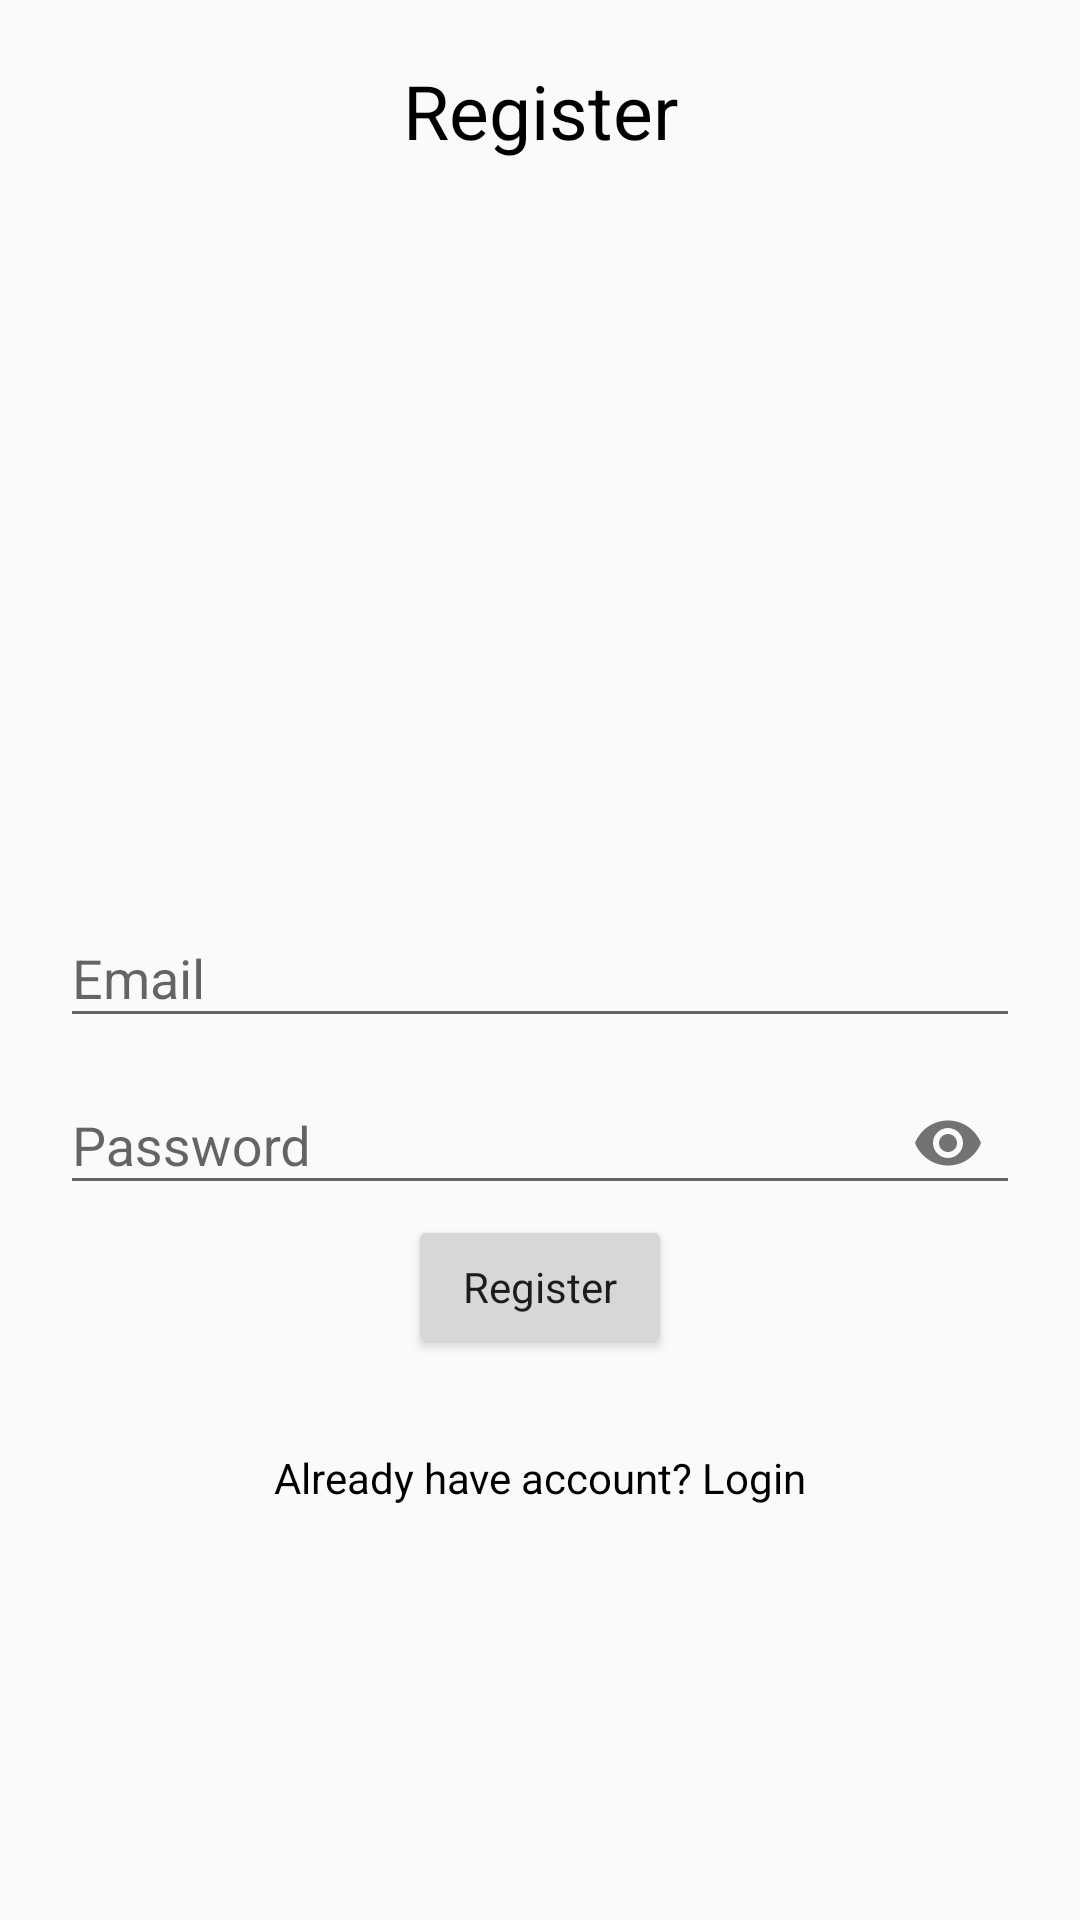

Produce the Android XML layout that renders to this screen, including the resource entries it uses.
<!-- AndroidManifest.xml: application theme Theme.AurtisticSV -->
<!-- res/layout/activity_register.xml -->
<?xml version="1.0" encoding="utf-8"?>
<RelativeLayout xmlns:android="http://schemas.android.com/apk/res/android"
    xmlns:app="http://schemas.android.com/apk/res-auto"
    xmlns:tools="http://schemas.android.com/tools"
    android:layout_width="match_parent"
    android:layout_height="match_parent"
    android:padding="20dp"
    tools:context=".RegisterActivity">

    
    <TextView
        android:layout_width="match_parent"
        android:layout_height="wrap_content"
        android:textAlignment="center"
        android:text="Register"
        android:textColor="@color/black"
        android:textSize="25sp"/>



    
    <com.google.android.material.textfield.TextInputLayout
        android:layout_width="match_parent"
        android:layout_height="wrap_content"
        android:layout_centerHorizontal="true"
        android:layout_centerVertical="true"
        android:id="@+id/emailTIL"
        >
        <EditText
            android:id="@+id/emailEt"
            android:layout_width="match_parent"
            android:layout_height="wrap_content"
            android:inputType="textEmailAddress"
            android:hint="Email"
            android:autofillHints="" />
    </com.google.android.material.textfield.TextInputLayout>


    
    <com.google.android.material.textfield.TextInputLayout
        android:layout_width="match_parent"
        android:layout_height="wrap_content"
        android:layout_centerHorizontal="true"
        android:layout_centerVertical="true"
        android:id="@+id/passwordTIL"
        android:layout_below="@id/emailTIL"
        app:passwordToggleEnabled="true"
        >
        <EditText
            android:id="@+id/passwordEt"
            android:layout_width="match_parent"
            android:layout_height="wrap_content"
            android:inputType="textPassword"
            android:hint="Password"
            android:autofillHints="" />
    </com.google.android.material.textfield.TextInputLayout>


    
    <Button
        android:id="@+id/register_btn"
        android:layout_width="wrap_content"
        android:layout_height="wrap_content"
        android:text="Register"
        style="@style/Base.CardView"
        android:layout_below="@id/passwordTIL"
        android:layout_centerHorizontal="true"/>

    
    <TextView
        android:id="@+id/have_accountTv"
        android:layout_width="match_parent"
        android:layout_height="wrap_content"
        android:text="Already have account? Login"
        android:textAlignment="center"
        android:layout_below="@id/register_btn"
        android:layout_marginTop="30dp"
        android:textColor="@color/black"/>


</RelativeLayout>
<!-- resources referenced by this layout -->
<resources>
  <style name="Theme.AurtisticSV" parent="Theme.AppCompat.Light.DarkActionBar">
          
          <item name="colorPrimary">@color/purple_500</item>
          <item name="colorPrimaryDark">@color/purple_700</item>
          <item name="colorAccent">@color/teal_200</item>
          
      </style>
  <!-- not gathered from this repository: default colours our renderer supplied (Android Studio template values) -->
  <color name="purple_500">#FF6200EE</color>
  <color name="purple_700">#FF3700B3</color>
  <color name="teal_200">#FF03DAC5</color>
  <color name="black">#FF000000</color>
</resources>
